Photos from the image-classification dataset "dataset" in the GitHub repository maisiehapney/PlantCareApp. Its 10 classes are: boston fern, cactus, chinese money plant, dragon tree, jade plant, orchid, peace lily, peacock plant, rubber plant, snake plant.

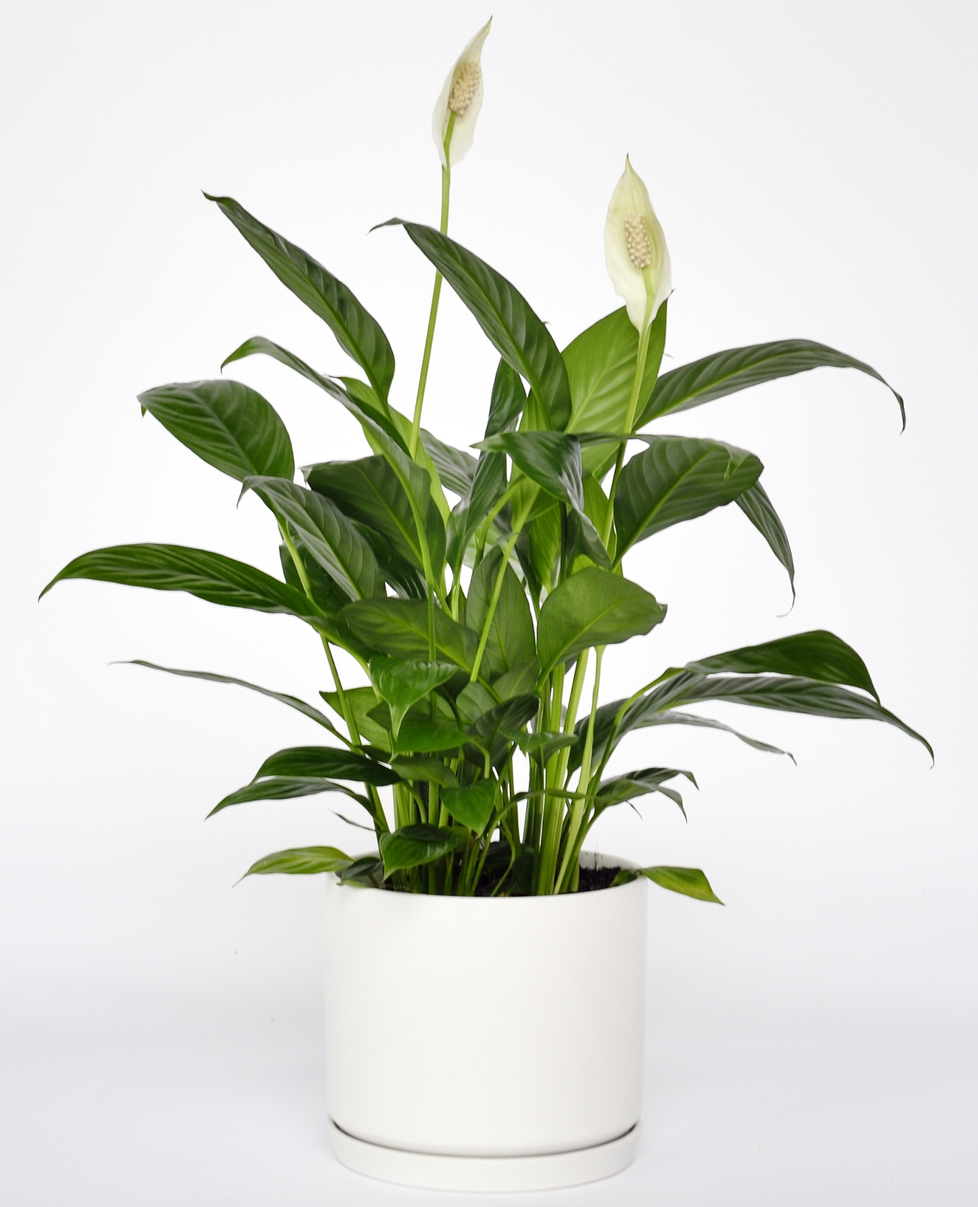
Label: peace lily

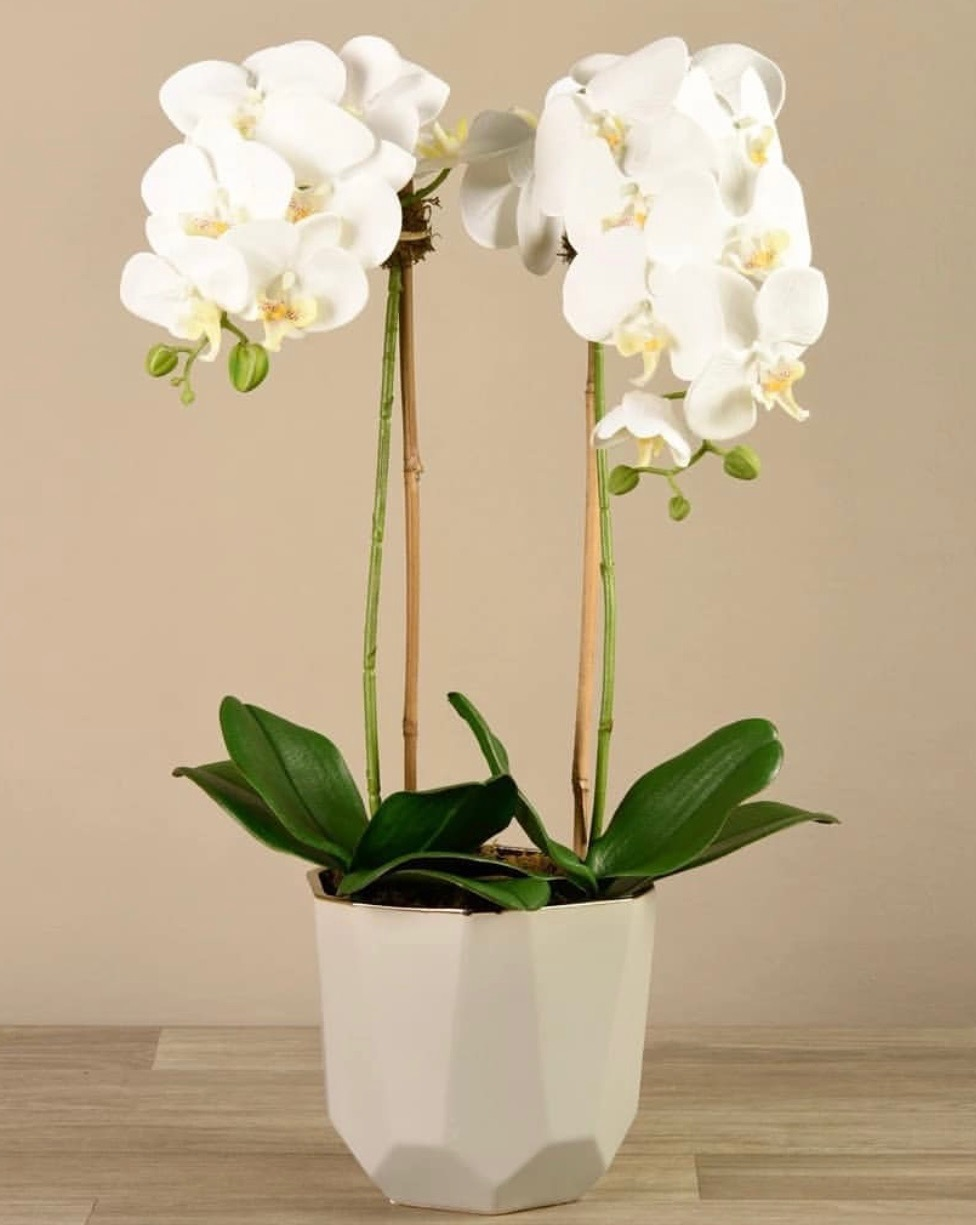
Label: orchid

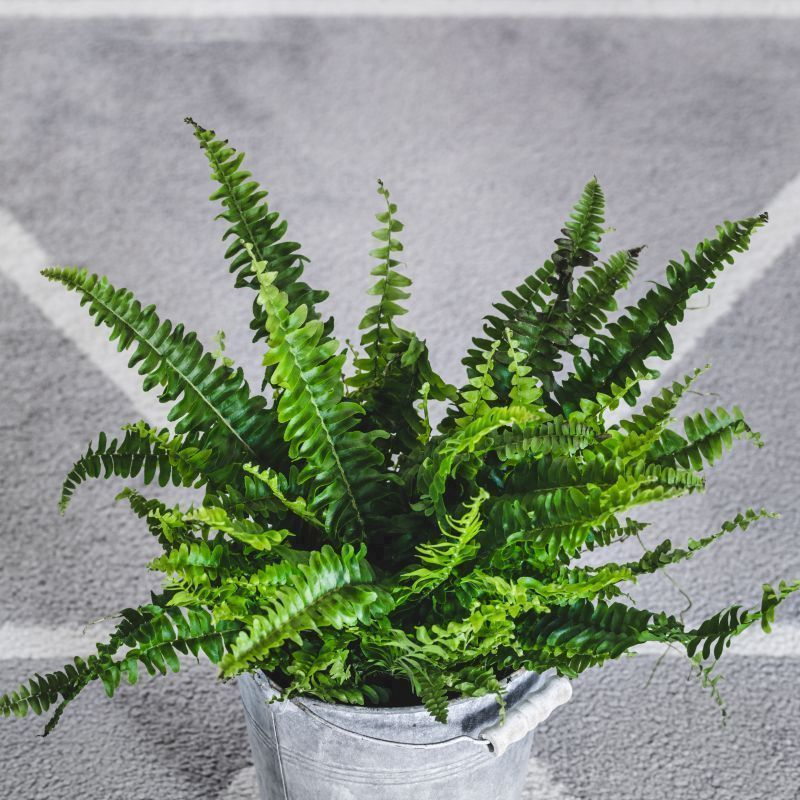
Label: boston fern

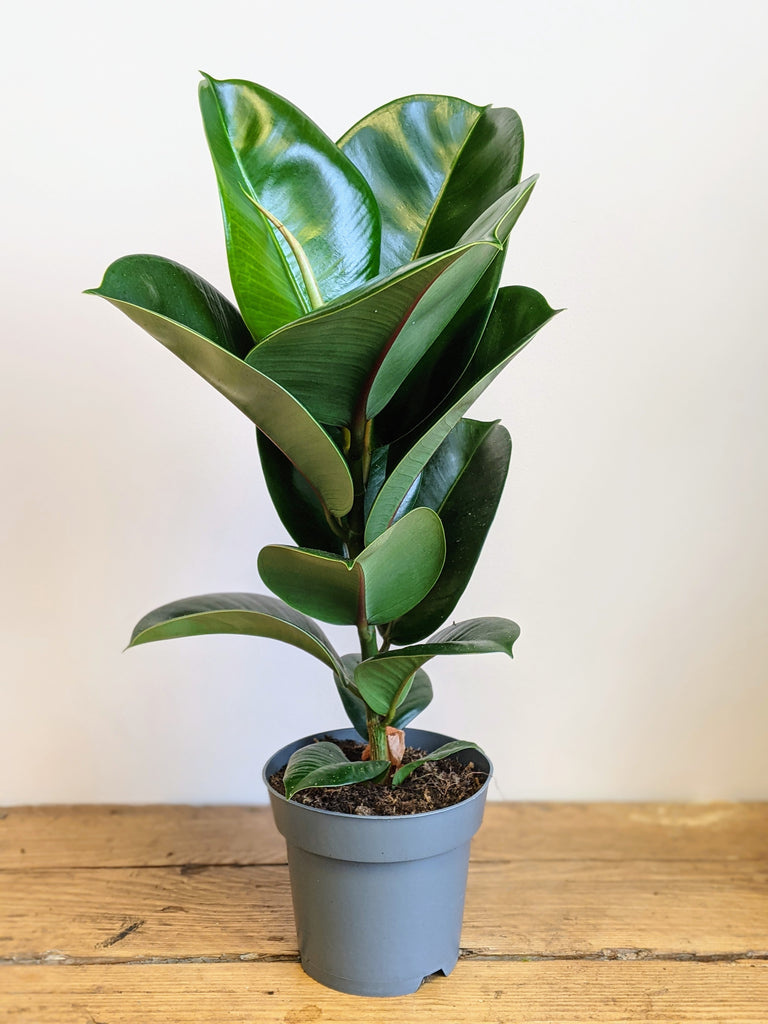
Label: rubber plant

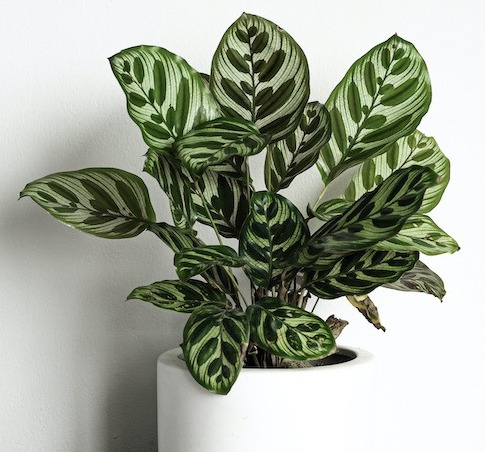
Label: peacock plant

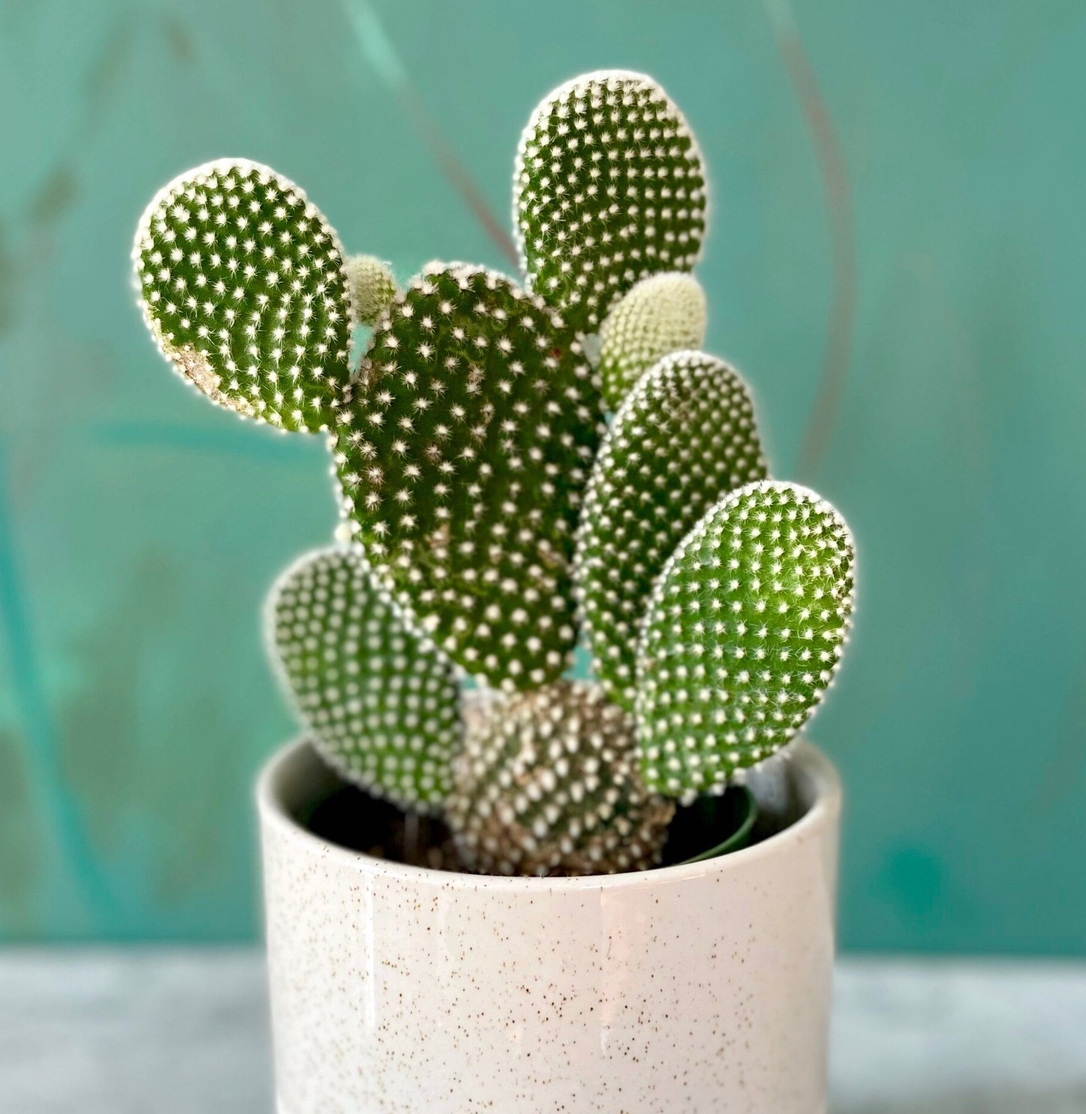
Label: cactus
